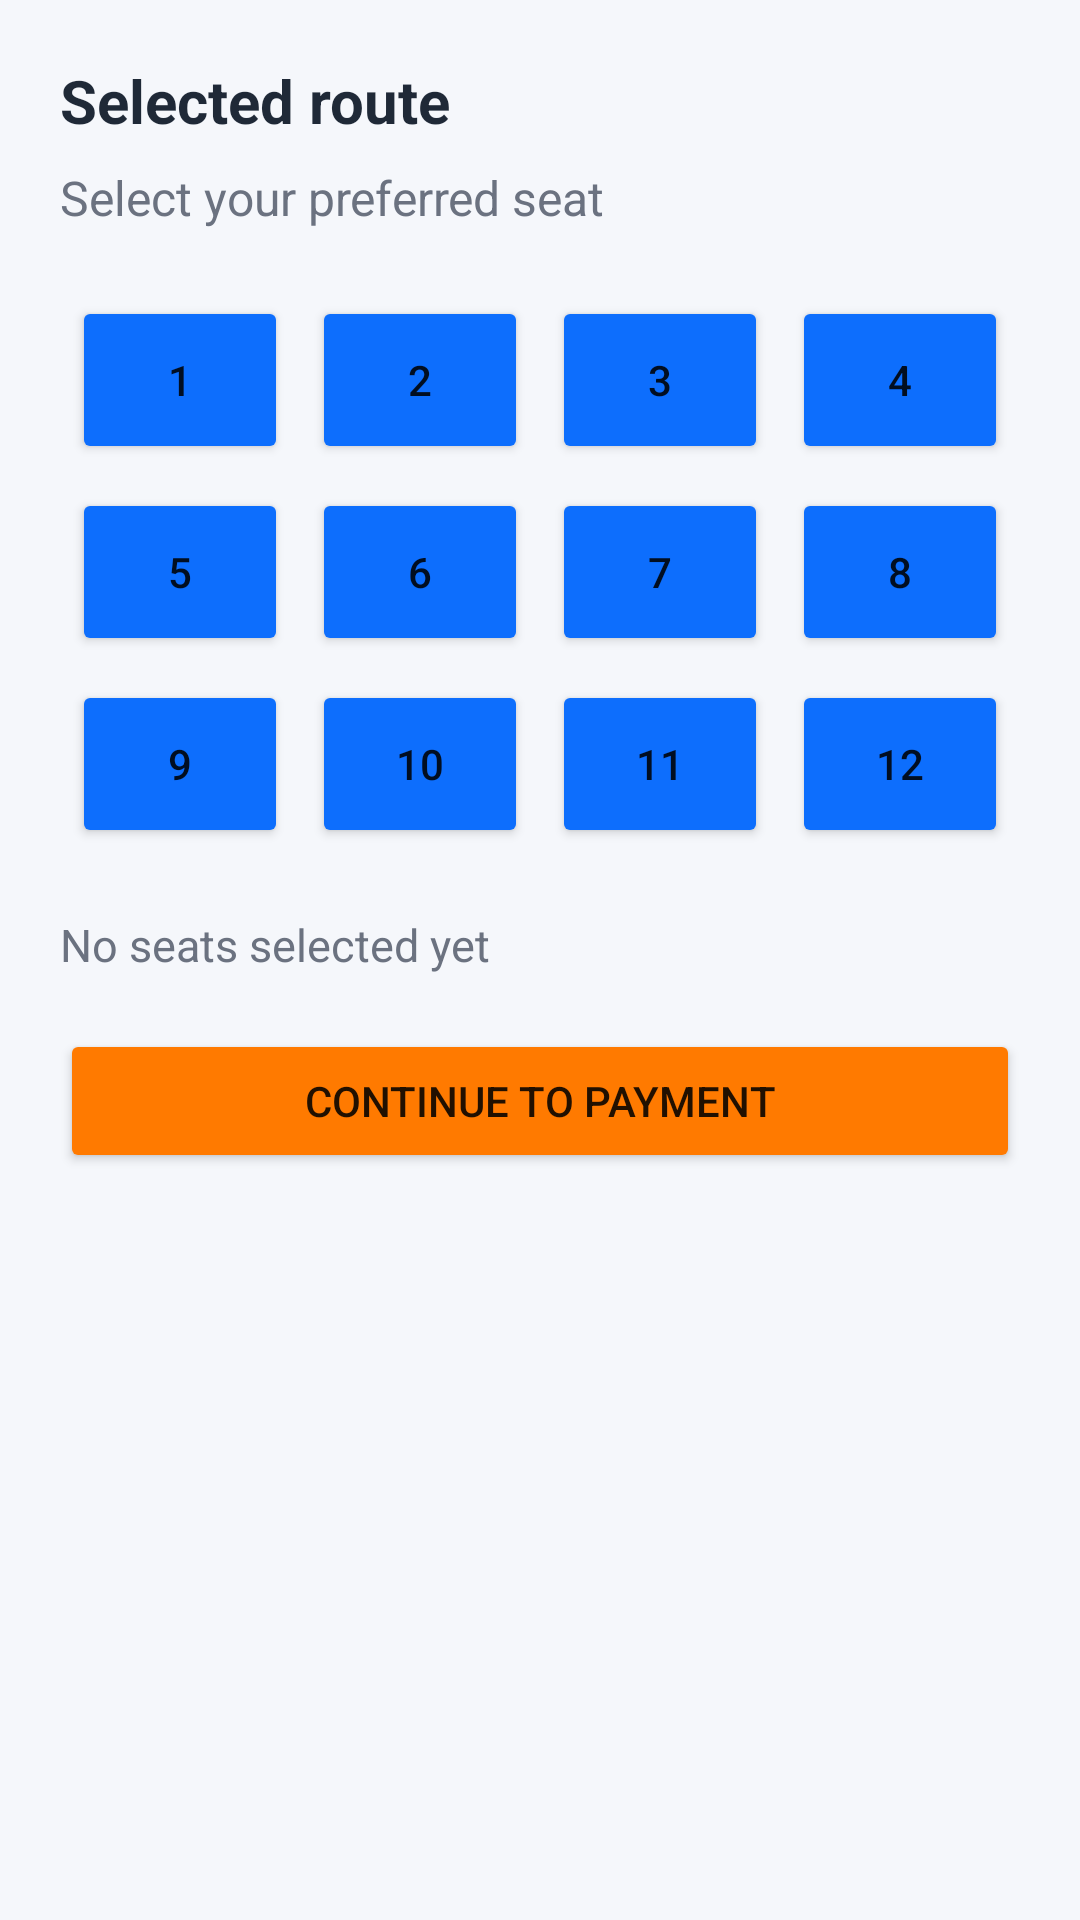

Here is an Android app screen rendered from its layout file. Give the layout XML and the strings, colors and styles it references.
<!-- AndroidManifest.xml: fallback theme Theme.MaterialComponents.DayNight.NoActionBar -->
<!-- res/layout/activity_seat_selection.xml -->
<?xml version="1.0" encoding="utf-8"?>
<ScrollView xmlns:android="http://schemas.android.com/apk/res/android"
    android:layout_width="match_parent"
    android:layout_height="match_parent"
    android:background="@color/bg_light"
    android:fillViewport="true">

    <LinearLayout
        android:layout_width="match_parent"
        android:layout_height="wrap_content"
        android:orientation="vertical"
        android:padding="20dp">

        <TextView
            android:id="@+id/selectedRouteText"
            android:layout_width="match_parent"
            android:layout_height="wrap_content"
            android:text="Selected route"
            android:textColor="@color/text_primary"
            android:textSize="20sp"
            android:textStyle="bold" />

        <TextView
            android:layout_width="match_parent"
            android:layout_height="wrap_content"
            android:layout_marginTop="8dp"
            android:text="Select your preferred seat"
            android:textColor="@color/text_secondary"
            android:textSize="16sp" />

        <GridLayout
            android:layout_width="match_parent"
            android:layout_height="wrap_content"
            android:layout_marginTop="18dp"
            android:columnCount="4"
            android:rowCount="3"
            android:useDefaultMargins="true">

            <Button
                android:id="@+id/seat1"
                android:layout_width="0dp"
                android:layout_height="56dp"
                android:layout_columnWeight="1"
                android:backgroundTint="@color/primary_blue"
                android:text="1" />

            <Button
                android:id="@+id/seat2"
                android:layout_width="0dp"
                android:layout_height="56dp"
                android:layout_columnWeight="1"
                android:backgroundTint="@color/primary_blue"
                android:text="2" />

            <Button
                android:id="@+id/seat3"
                android:layout_width="0dp"
                android:layout_height="56dp"
                android:layout_columnWeight="1"
                android:backgroundTint="@color/primary_blue"
                android:text="3" />

            <Button
                android:id="@+id/seat4"
                android:layout_width="0dp"
                android:layout_height="56dp"
                android:layout_columnWeight="1"
                android:backgroundTint="@color/primary_blue"
                android:text="4" />

            <Button
                android:id="@+id/seat5"
                android:layout_width="0dp"
                android:layout_height="56dp"
                android:layout_columnWeight="1"
                android:backgroundTint="@color/primary_blue"
                android:text="5" />

            <Button
                android:id="@+id/seat6"
                android:layout_width="0dp"
                android:layout_height="56dp"
                android:layout_columnWeight="1"
                android:backgroundTint="@color/primary_blue"
                android:text="6" />

            <Button
                android:id="@+id/seat7"
                android:layout_width="0dp"
                android:layout_height="56dp"
                android:layout_columnWeight="1"
                android:backgroundTint="@color/primary_blue"
                android:text="7" />

            <Button
                android:id="@+id/seat8"
                android:layout_width="0dp"
                android:layout_height="56dp"
                android:layout_columnWeight="1"
                android:backgroundTint="@color/primary_blue"
                android:text="8" />

            <Button
                android:id="@+id/seat9"
                android:layout_width="0dp"
                android:layout_height="56dp"
                android:layout_columnWeight="1"
                android:backgroundTint="@color/primary_blue"
                android:text="9" />

            <Button
                android:id="@+id/seat10"
                android:layout_width="0dp"
                android:layout_height="56dp"
                android:layout_columnWeight="1"
                android:backgroundTint="@color/primary_blue"
                android:text="10" />

            <Button
                android:id="@+id/seat11"
                android:layout_width="0dp"
                android:layout_height="56dp"
                android:layout_columnWeight="1"
                android:backgroundTint="@color/primary_blue"
                android:text="11" />

            <Button
                android:id="@+id/seat12"
                android:layout_width="0dp"
                android:layout_height="56dp"
                android:layout_columnWeight="1"
                android:backgroundTint="@color/primary_blue"
                android:text="12" />
        </GridLayout>

        <TextView
            android:id="@+id/selectedSeatsText"
            android:layout_width="match_parent"
            android:layout_height="wrap_content"
            android:layout_marginTop="18dp"
            android:text="No seats selected yet"
            android:textColor="@color/text_secondary"
            android:textSize="15sp" />

        <Button
            android:id="@+id/continuePaymentButton"
            android:layout_width="match_parent"
            android:layout_height="wrap_content"
            android:layout_marginTop="18dp"
            android:backgroundTint="@color/accent_orange"
            android:text="Continue to payment" />
    </LinearLayout>
</ScrollView>
<!-- resources referenced by this layout -->
<resources>
  <color name="accent_orange">#FF7A00</color>
  <color name="bg_light">#F5F7FB</color>
  <color name="primary_blue">#0D6EFD</color>
  <color name="text_primary">#1F2937</color>
  <color name="text_secondary">#6B7280</color>
</resources>
